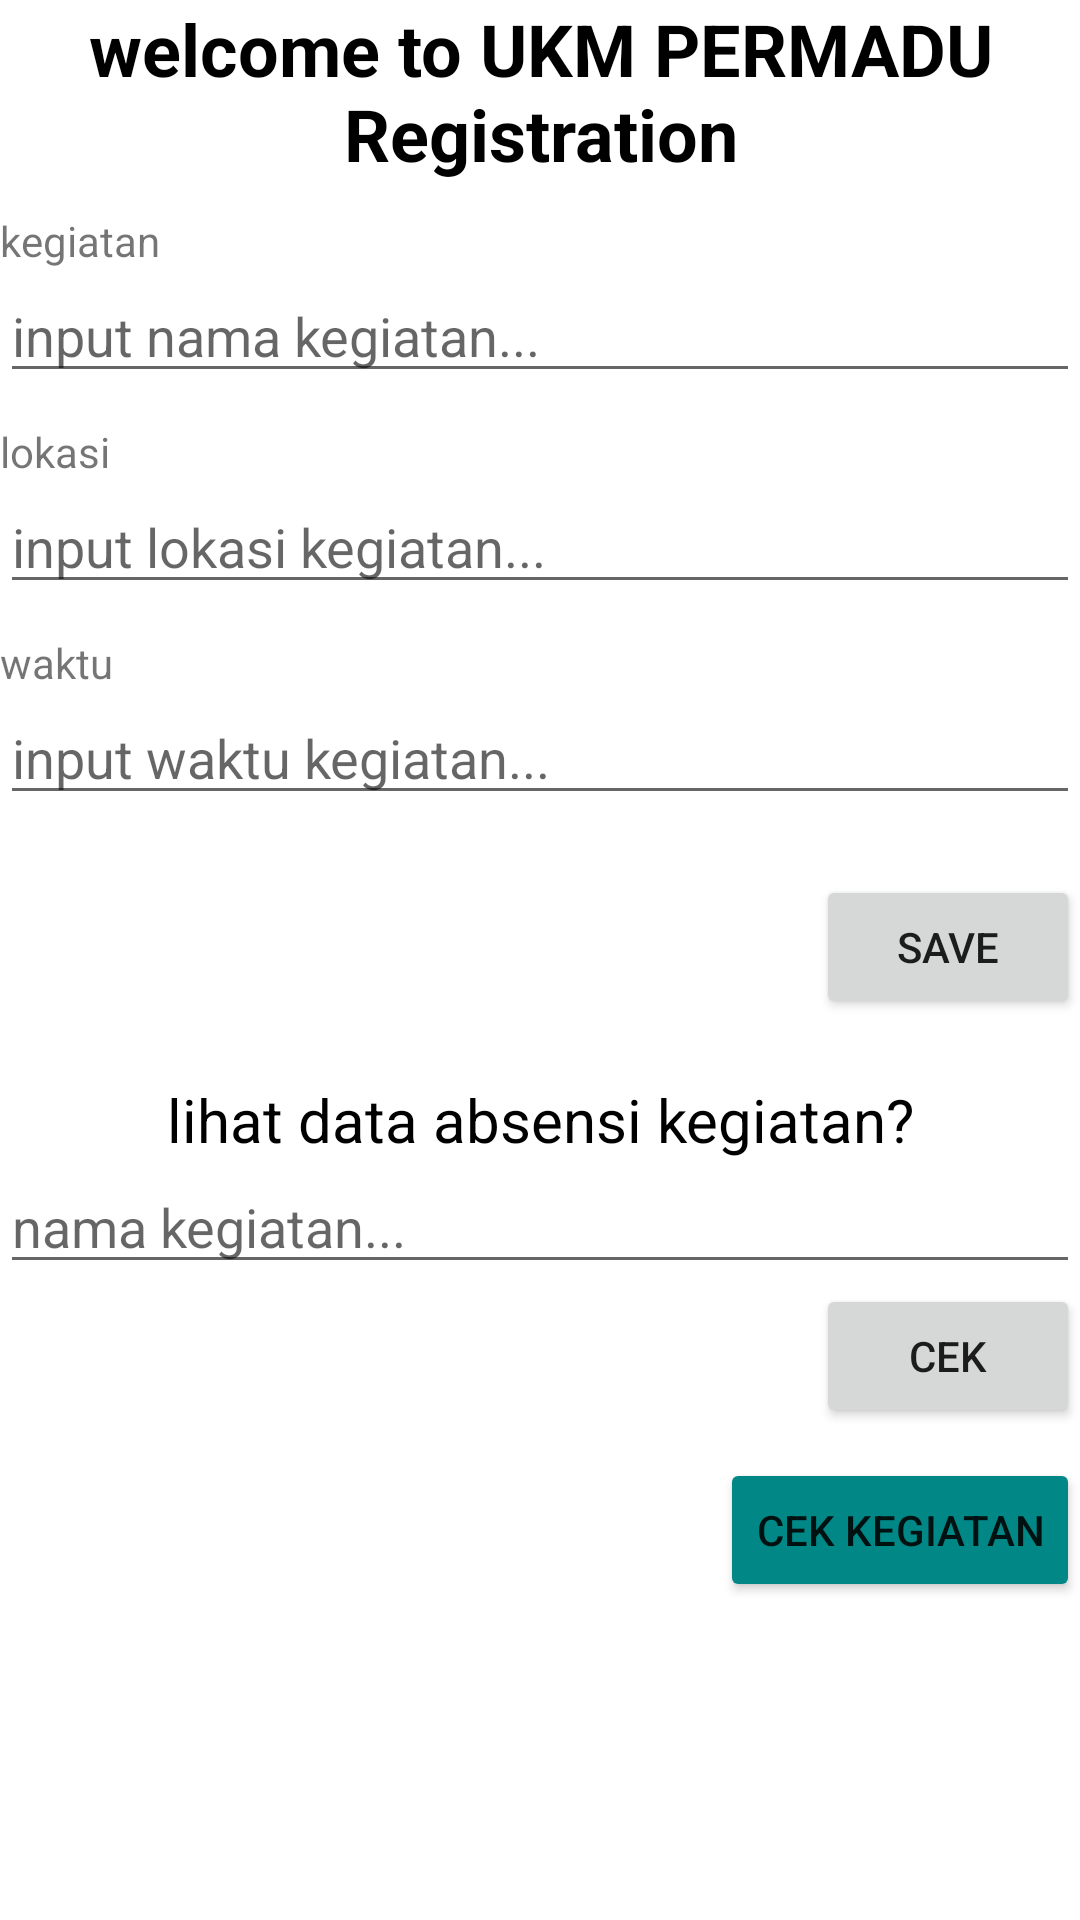

Produce the Android XML layout that renders to this screen, including the resource entries it uses.
<!-- AndroidManifest.xml: application theme Theme.RegUpmd -->
<!-- res/layout/activity_main.xml -->
<?xml version="1.0" encoding="utf-8"?>
<ScrollView xmlns:android="http://schemas.android.com/apk/res/android"
    xmlns:app="http://schemas.android.com/apk/res-auto"
    xmlns:tools="http://schemas.android.com/tools"
    android:layout_width="match_parent"
    android:layout_height="match_parent"
    android:layout_margin="20dp"
    tools:context=".MainActivity">

    <LinearLayout
        android:layout_width="match_parent"
        android:layout_height="wrap_content"
        android:orientation="vertical">
        <TextView
            android:layout_width="wrap_content"
            android:layout_height="wrap_content"
            android:fontFamily="sans-serif"
            android:text="welcome to UKM PERMADU Registration"
            android:textAlignment="center"
            android:textColor="@color/black"
            android:textSize="24sp"
            android:textStyle="bold" />

        <TextView
            android:layout_width="match_parent"
            android:layout_height="wrap_content"
            android:layout_marginTop="10dp"
            android:text="kegiatan" />

        <EditText
            android:id="@+id/namaKegiatan"
            android:layout_width="match_parent"
            android:layout_height="wrap_content"
            android:hint="input nama kegiatan..." />

        <TextView
            android:layout_width="match_parent"
            android:layout_height="wrap_content"
            android:layout_marginTop="10dp"
            android:text="lokasi" />

        <EditText
            android:id="@+id/lokasi"
            android:layout_width="match_parent"
            android:layout_height="wrap_content"
            android:hint="input lokasi kegiatan..." />

        <TextView
            android:layout_width="match_parent"
            android:layout_height="wrap_content"
            android:layout_marginTop="10dp"
            android:text="waktu"/>

        <EditText
            android:id="@+id/waktu"
            android:layout_width="match_parent"
            android:layout_height="wrap_content"
            android:hint="input waktu kegiatan..."
            />

        <Button
            android:id="@+id/btnSave"
            android:layout_width="wrap_content"
            android:layout_height="wrap_content"
            android:layout_marginTop="20dp"
            android:layout_gravity="end"
            android:text="save"/>

        <TextView
            android:layout_width="match_parent"
            android:layout_height="wrap_content"
            android:text="lihat data absensi kegiatan?"
            android:textAlignment="center"
            android:textSize="20sp"
            android:textStyle="normal"
            android:textColor="@color/black"
            android:layout_marginTop="20dp"/>

        <EditText
            android:id="@+id/cekNamaKegiatan"
            android:layout_width="match_parent"
            android:layout_height="wrap_content"
            android:hint="nama kegiatan..."/>

        <Button
            android:id="@+id/btnCek"
            android:layout_width="wrap_content"
            android:layout_height="wrap_content"
            android:layout_gravity="end"
            android:text="cek"/>

        <Button
            android:id="@+id/btnCekKegiatan"
            android:layout_width="wrap_content"
            android:layout_height="wrap_content"
            android:layout_gravity="end"
            android:layout_marginTop="10dp"
            android:backgroundTint="@color/teal_700"
            android:text="cek kegiatan"/>
    </LinearLayout>
</ScrollView>
<!-- resources referenced by this layout -->
<resources>
  <style name="Theme.RegUpmd" parent="Theme.MaterialComponents.DayNight.DarkActionBar">
          
          <item name="colorPrimary">@color/purple_500</item>
          <item name="colorPrimaryVariant">@color/purple_700</item>
          <item name="colorOnPrimary">@color/white</item>
          
          <item name="colorSecondary">@color/teal_200</item>
          <item name="colorSecondaryVariant">@color/teal_700</item>
          <item name="colorOnSecondary">@color/black</item>
          
          <item name="android:statusBarColor" tools:targetApi="l">?attr/colorPrimaryVariant</item>
          
      </style>
  <!-- not gathered from this repository: default colours our renderer supplied (Android Studio template values) -->
  <color name="purple_500">#FF6200EE</color>
  <color name="purple_700">#FF3700B3</color>
  <color name="teal_200">#FF03DAC5</color>
  <color name="teal_700">#FF018786</color>
  <color name="black">#FF000000</color>
  <color name="white">#FFFFFFFF</color>
</resources>
